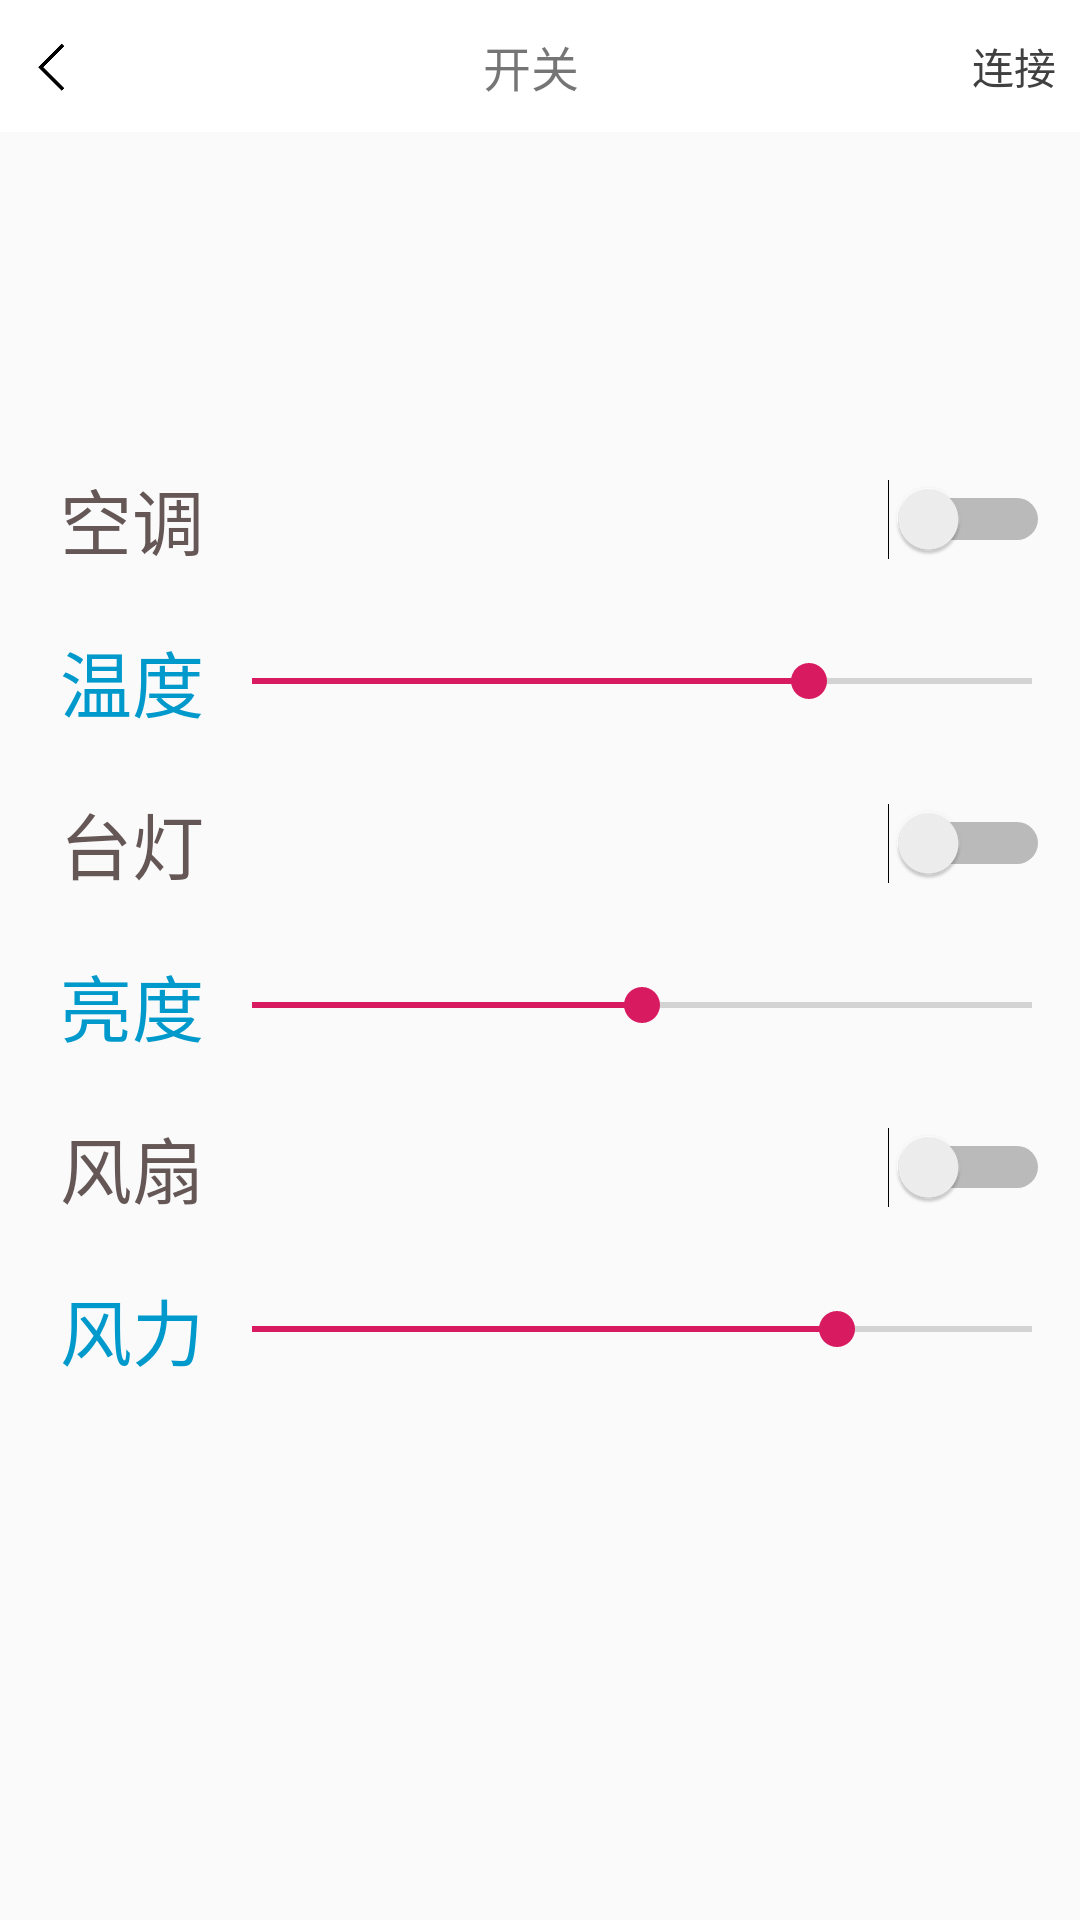

Layout XML and referenced resources for this Android screen:
<!-- AndroidManifest.xml: application theme AppTheme -->
<!-- res/layout/activity_switch.xml -->
<?xml version="1.0" encoding="utf-8"?>
<LinearLayout xmlns:android="http://schemas.android.com/apk/res/android"
    xmlns:app="http://schemas.android.com/apk/res-auto"
    android:layout_width="match_parent"
    android:layout_height="match_parent"
    android:orientation="vertical">
    <LinearLayout
        style="@style/top_nav">

        <ImageView
            android:id="@+id/iv_return_switch"
            android:layout_width="38dp"
            android:layout_height="wrap_content"
            android:padding="8dp"

            android:src="@drawable/fanhui" />
        <TextView
            android:layout_width="0dp"
            android:layout_height="wrap_content"
            android:layout_weight="1"
            android:gravity="center"
            android:text="开关"
            android:textSize="16sp"/>
        <TextView
            android:id="@+id/tv_connect_switch"
            android:layout_width="wrap_content"
            android:layout_height="wrap_content"
            android:text="连接"
            android:textColor="#404040"
            android:padding="8dp"
            android:textSize="14sp"/>



    </LinearLayout>


    <LinearLayout

        android:layout_width="match_parent"
        android:layout_height="wrap_content">

        <Switch
            android:id="@+id/switch1"
            android:layout_width="match_parent"
            android:layout_height="58dp"
            android:layout_marginStart="20dp"
            android:layout_marginLeft="20dp"
            android:layout_marginTop="100dp"
            android:layout_marginEnd="10dp"
            android:layout_marginRight="10dp"
            android:text="@string/switch1_name"
            android:textColor="@color/color1"
            android:textSize="24sp"
            app:layout_constraintEnd_toEndOf="parent"
            app:layout_constraintStart_toStartOf="parent"
            app:layout_constraintTop_toTopOf="parent" />
    </LinearLayout>
    <LinearLayout
        android:layout_width="match_parent"
        android:layout_height="50dp"
        android:orientation="horizontal">
        <TextView
            android:layout_width="wrap_content"
            android:layout_height="wrap_content"
            android:text="温度"
            android:layout_gravity="center"
            android:textSize="24sp"
            android:textColor="@android:color/holo_blue_dark"
            android:layout_marginLeft="20dp">

        </TextView>


        <SeekBar
            android:id="@+id/seekbar_1"
            android:layout_width="match_parent"
            android:layout_height="match_parent"
            android:max="30"
            android:min="16"
            android:progress="26"
            >

        </SeekBar>


    </LinearLayout>
    <LinearLayout
        android:layout_width="match_parent"
        android:layout_height="wrap_content">
        <Switch
            android:id="@+id/switch2"
            android:layout_width="match_parent"
            android:layout_height="58dp"
            android:text="@string/switch2_name"
            android:layout_marginStart="20dp"
            android:layout_marginLeft="20dp"
            android:layout_marginEnd="10dp"
            android:layout_marginRight="10dp"
            android:textSize="24sp"
            android:textColor="@color/color1"
            app:layout_constraintEnd_toEndOf="parent"
            app:layout_constraintStart_toStartOf="parent"
            app:layout_constraintTop_toBottomOf="@+id/switch1" />
    </LinearLayout>
    <LinearLayout
        android:layout_width="match_parent"
        android:layout_height="50dp"
        android:orientation="horizontal">
        <TextView
            android:layout_width="wrap_content"
            android:layout_height="wrap_content"
            android:text="亮度"
            android:layout_gravity="center"
            android:textSize="24sp"
            android:textColor="@android:color/holo_blue_dark"
            android:layout_marginLeft="20dp">

        </TextView>


        <SeekBar
            android:id="@+id/seekbar_2"
            android:layout_width="match_parent"
            android:layout_height="match_parent"
            android:max="4"
            android:min="0"
            android:progress="2"
            >

        </SeekBar>


    </LinearLayout>

    <LinearLayout
        android:layout_width="match_parent"
        android:layout_height="wrap_content">
        <Switch
            android:id="@+id/switch3"
            android:layout_width="match_parent"
            android:layout_height="58dp"
            android:layout_marginStart="20dp"
            android:layout_marginLeft="20dp"
            android:layout_marginEnd="10dp"
            android:layout_marginRight="10dp"
            android:text="@string/switch3_name"
            android:textSize="24sp"
            android:textColor="@color/color1"
            app:layout_constraintEnd_toEndOf="parent"
            app:layout_constraintStart_toStartOf="parent"
            app:layout_constraintTop_toBottomOf="@+id/switch2" />
    </LinearLayout>

    <LinearLayout
        android:layout_width="match_parent"
        android:layout_height="50dp"
        android:orientation="horizontal">
        <TextView
            android:layout_width="wrap_content"
            android:layout_height="wrap_content"
            android:text="风力"
            android:layout_gravity="center"
            android:textSize="24sp"
            android:textColor="@android:color/holo_blue_dark"
            android:layout_marginLeft="20dp">

        </TextView>


        <SeekBar
            android:id="@+id/seekbar_3"
            android:layout_width="match_parent"
            android:layout_height="match_parent"
            android:max="4"
            android:min="0"
            android:progress="3"
            >

        </SeekBar>


    </LinearLayout>
</LinearLayout>
<!-- resources referenced by this layout -->
<resources>
  <color name="color1">#665757</color>
  <!-- drawable fanhui: png bitmap (drawable, 795 bytes) -->
  <string name="switch1_name">空调</string>
  <string name="switch2_name">台灯</string>
  <string name="switch3_name">风扇</string>
  <style name="top_nav">
          <item name="android:background">#fff</item>
          <item name="android:layout_width">match_parent</item>
          <item name="android:layout_height">44dp</item>
          <item name="android:gravity">center</item>
          <item name="android:orientation">horizontal</item>
      </style>
  <style name="AppTheme" parent="Theme.AppCompat.Light.NoActionBar">
          
          <item name="colorPrimary">@color/colorPrimary</item>
          <item name="colorPrimaryDark">@color/colorPrimaryDark</item>
          <item name="colorAccent">@color/colorAccent</item>
  
      </style>
  <color name="colorPrimary">#008577</color>
  <color name="colorPrimaryDark">#00574B</color>
  <color name="colorAccent">#D81B60</color>
</resources>
